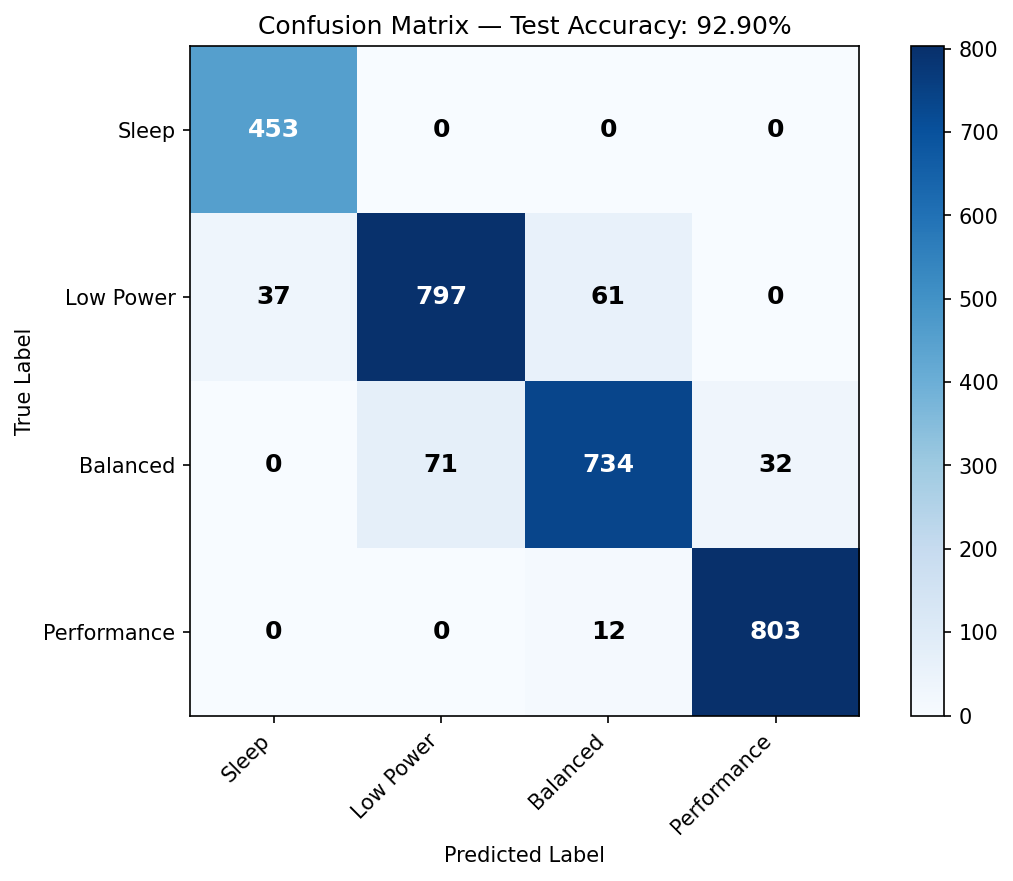

The table this chart was drawn from, first rows:
, Sleep, Low Power, Balanced, Performance
Sleep, 453, 0, 0, 0
Low Power, 37, 797, 61, 0
Balanced, 0, 71, 734, 32
Performance, 0, 0, 12, 803
